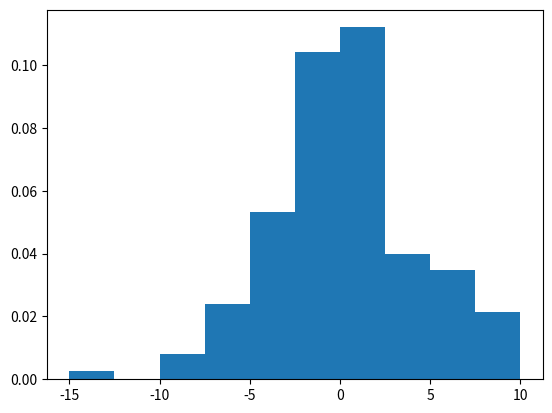

Source code (Python):
import math
import random
import matplotlib.pyplot as plt

values = []
N = 150

for value in range(N):
    function = 0
    for i in range(value):
        tetaFirst = random.randint(0, 1)
        tetaSecond = 1 /((1 + math.pi * (i**2))**5)
        function += (math.cos(i * math.pi ) * tetaFirst + math.sin(i * math.pi)*tetaSecond)
    values.append(function)
plt.hist(values,density=True)
plt.show()